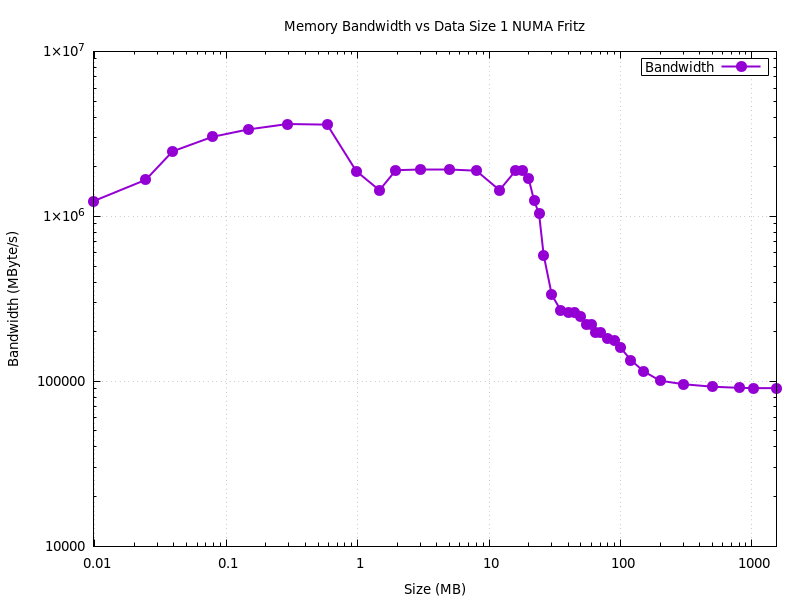

The table this chart was drawn from, first rows:
Size_MB, Bandwidth_MByte_s
0.009766, 1237022
0.02441, 1665419
0.03906, 2477330
0.07812, 3031399
0.1465, 3364600
0.293, 3629277
0.5859, 3597665
0.9766, 1878060
1.465, 1440224
1.953, 1904779
3, 1925377
5, 1924355
8, 1891591
12, 1441761
16, 1902562
18, 1895011
20, 1694802
22, 1245098
24, 1038238
26, 582981
30, 333792
35, 270730
40, 262180
45, 261731
50, 246923
55, 221766
60, 220415
65, 197197
70, 198829
80, 182511
90, 177168
100, 159894
120, 134381
150, 114920
200, 100881
300, 96065
500, 92807
800, 91322
1024, 90997
1536, 90899
